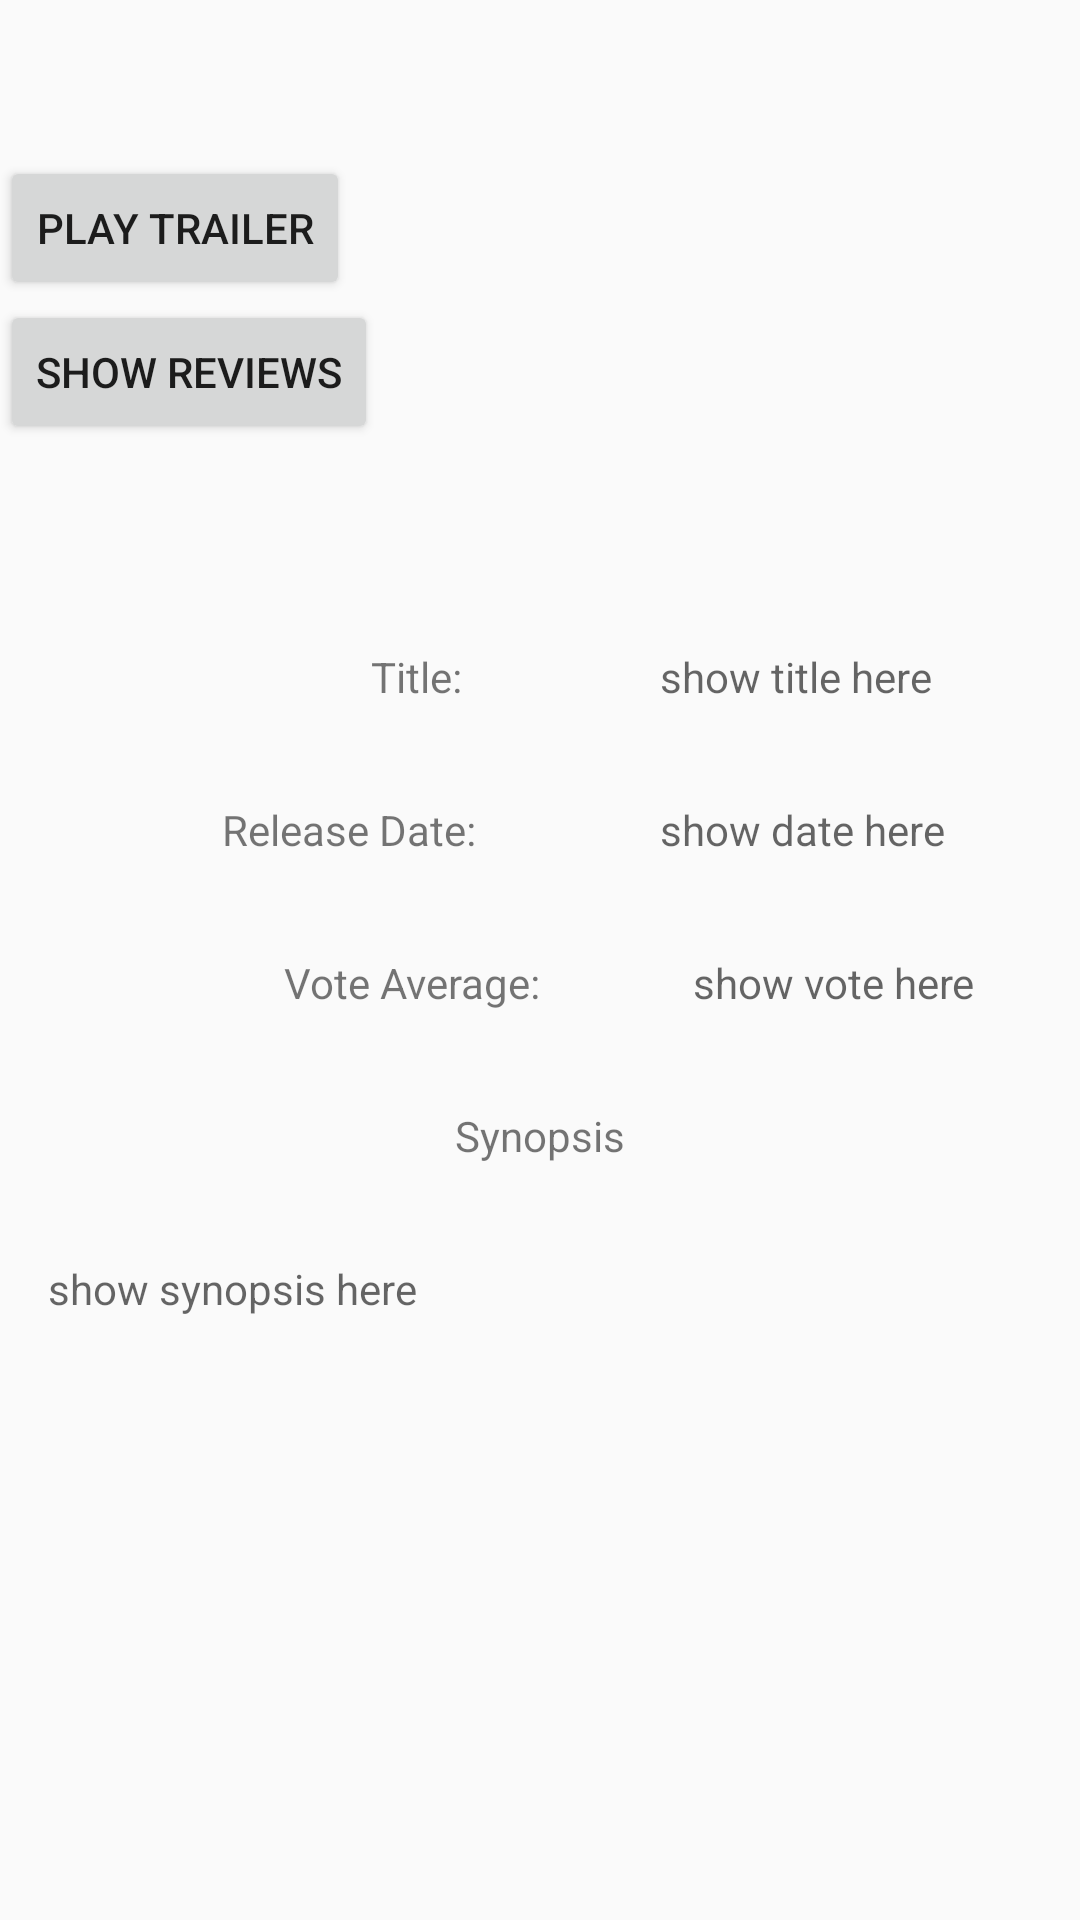

The Android layout XML behind this screen, and the referenced resources:
<!-- AndroidManifest.xml: application theme AppTheme -->
<!-- res/layout/activity_detail.xml -->
<?xml version="1.0" encoding="utf-8"?>
<ScrollView
    xmlns:android="http://schemas.android.com/apk/res/android"
    xmlns:app="http://schemas.android.com/apk/res-auto"
    xmlns:tools="http://schemas.android.com/tools"
    android:layout_width="match_parent"
    android:layout_height="match_parent"
    android:orientation="vertical"
    tools:context="com.example.android.moviestage2.DetailActivity">

    <LinearLayout
        android:layout_width="match_parent"
        android:layout_height="match_parent"
        android:orientation="vertical">


        <LinearLayout
            android:layout_width="match_parent"
            android:layout_height="wrap_content"
            android:gravity="center"
            android:orientation="horizontal">

            <LinearLayout
                android:layout_width="wrap_content"
                android:layout_height="wrap_content"
                android:orientation="vertical">


            <Button
            android:id="@+id/btnTrailer"
            android:layout_width="wrap_content"
            android:layout_height="wrap_content"
            android:layout_weight="1"
            android:text="Play trailer"/>

            <Button
                android:id="@+id/btnReviews"
                android:layout_width="wrap_content"
                android:layout_height="wrap_content"
                android:layout_weight="1"
                android:text="@string/Review_btn_text"/>
            </LinearLayout>

            <ImageView
                android:id="@+id/imgPoster"
                android:layout_width="@dimen/posterHeight"
                android:layout_height="@dimen/posterWidth"
                android:layout_weight="1"
                android:theme="@style/MovieStyle"
                app:srcCompat="@mipmap/ic_launcher"/>


        </LinearLayout>

        <LinearLayout
            android:layout_width="match_parent"
            android:layout_height="wrap_content"
            android:orientation="horizontal">

            <TextView
                android:id="@+id/txtTitleLabel"
                android:layout_width="wrap_content"
                android:layout_height="wrap_content"
                android:layout_gravity="end"
                android:layout_weight="1.60"
                android:text="@string/movieTitle"
                android:textAlignment="viewEnd"
                android:theme="@style/MovieStyle"/>

            <TextView
                android:id="@+id/txtTitle"
                android:layout_width="wrap_content"
                android:layout_height="wrap_content"
                android:layout_weight="1"
                android:gravity="center"
                android:hint="@string/movie_title_hint"
                android:theme="@style/MovieStyle"/>
        </LinearLayout>

        <LinearLayout
            android:layout_width="match_parent"
            android:layout_height="wrap_content"
            android:orientation="horizontal">

            <TextView
                android:id="@+id/txtReleaseDateLabel"
                android:layout_width="wrap_content"
                android:layout_height="wrap_content"
                android:layout_gravity="end"
                android:layout_weight="1"
                android:text="@string/release_date_lable"
                android:textAlignment="viewEnd"
                android:theme="@style/MovieStyle"
                />

            <TextView
                android:id="@+id/txtReleaseDate"
                android:layout_width="wrap_content"
                android:layout_height="wrap_content"
                android:layout_weight="1"
                android:gravity="center"
                android:hint="@string/release_date_hint"
                android:theme="@style/MovieStyle"/>
        </LinearLayout>

        <LinearLayout
            android:layout_width="match_parent"
            android:layout_height="wrap_content"
            android:orientation="horizontal">

            <ToggleButton
                android:id="@+id/toggleFavorite"
                android:layout_width="40dp"
                android:layout_height="40dp"
                android:layout_centerVertical="true"
                android:background="@drawable/check"
                android:focusable="false"
                android:focusableInTouchMode="false"
                android:textOff=""
                android:textOn="" />

            <TextView
                android:id="@+id/txtVoteAverageLabel"
                android:layout_width="wrap_content"
                android:layout_height="wrap_content"
                android:layout_gravity="end"
                android:layout_weight="1"
                android:text="@string/vote_average_label"
                android:textAlignment="viewEnd"
                android:theme="@style/MovieStyle" />

            <TextView
                android:id="@+id/txtVoteAverage"
                android:layout_width="wrap_content"
                android:layout_height="wrap_content"
                android:layout_weight="1"
                android:gravity="center"
                android:hint="@string/vote_average_hint"
                android:theme="@style/MovieStyle" />
        </LinearLayout>

        <TextView
            android:id="@+id/txtSynopsisLabel"
            android:layout_width="match_parent"
            android:layout_height="wrap_content"
            android:text="@string/synopsis_lable"
            android:textAlignment="center"
            android:theme="@style/MovieStyle"
            />

        <TextView
            android:id="@+id/txtSynopsis"
            android:layout_width="match_parent"
            android:layout_height="wrap_content"
            android:hint="@string/synopsis_hint"
            android:theme="@style/MovieStyle"/>

    </LinearLayout>
</ScrollView>
<!-- resources referenced by this layout -->
<resources>
  <dimen name="posterHeight">200dp</dimen>
  <dimen name="posterWidth">200dp</dimen>
  <!-- drawable check (drawable) -->
  <?xml version="1.0" encoding="utf-8"?>
  <selector xmlns:android="http://schemas.android.com/apk/res/android">
      
      <item android:drawable="@drawable/goldstar"
          android:state_checked="true" />
      
      <item android:drawable="@drawable/smallstar"
          android:state_checked="false"/>
  
  </selector>
  <string name="Review_btn_text">Show Reviews</string>
  <string name="movieTitle">Title:</string>
  <string name="movie_title_hint">show title here</string>
  <string name="release_date_hint">show date here</string>
  <string name="release_date_lable">Release Date:</string>
  <string name="synopsis_hint">show synopsis here</string>
  <string name="synopsis_lable">Synopsis</string>
  <string name="vote_average_hint">show vote here</string>
  <string name="vote_average_label">Vote Average:</string>
  <style name="MovieStyle">
          <item name="android:padding">16dp</item>
      </style>
  <style name="AppTheme" parent="Theme.AppCompat.Light.DarkActionBar">
          
          <item name="colorPrimary">@color/colorPrimary</item>
          <item name="colorPrimaryDark">@color/colorPrimaryDark</item>
          <item name="colorAccent">@color/colorAccent</item>
      </style>
  <!-- drawable smallstar: png bitmap (drawable, 5514 bytes) -->
  <color name="colorPrimary">#3F51B5</color>
  <color name="colorPrimaryDark">#303F9F</color>
  <color name="colorAccent">#FF4081</color>
</resources>
